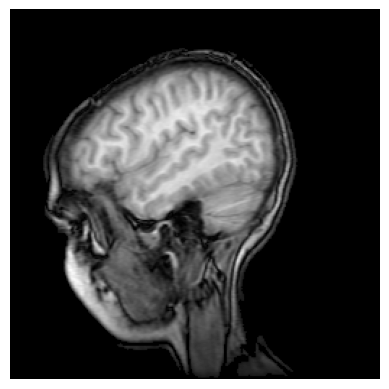

Source code (Python):
%matplotlib inline

import matplotlib.pyplot as plt
import matplotlib.cbook as cbook
import matplotlib.cm as cm
import numpy as np

fig, ax = plt.subplots(num="MRI_demo")

# Data are 256x256 16 bit integers
dfile = cbook.get_sample_data('s1045.ima.gz')
im = np.fromstring(dfile.read(), np.uint16).reshape((256, 256))
dfile.close()

ax.imshow(im, cmap=cm.gray)
ax.axis('off')

plt.show()